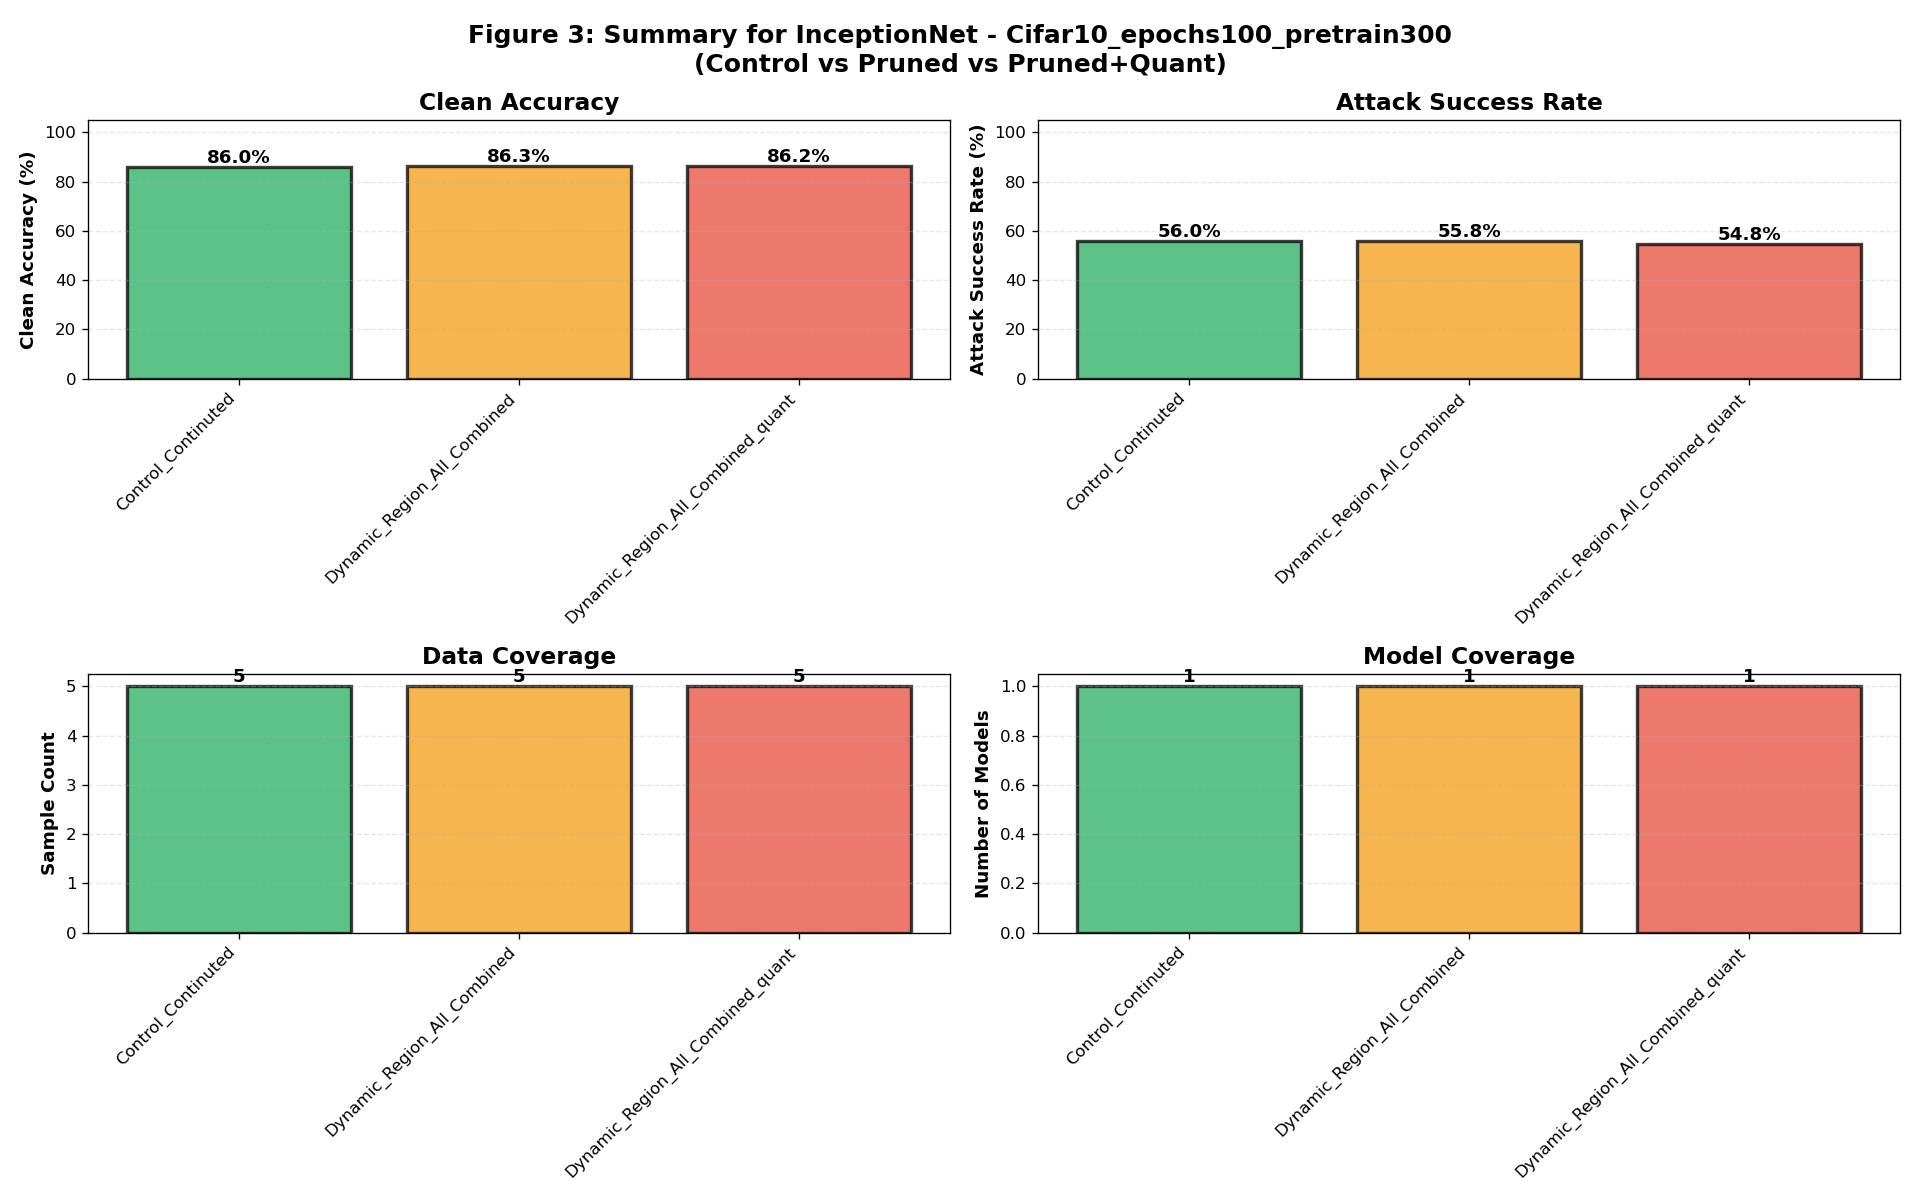

Values plotted in this chart, from the file beside it:
model, dataset, variant, clean_accuracy_mean, clean_accuracy_std, attack_success_rate_mean, attack_success_rate_std, sample_count, model_count
InceptionNet, Cifar10_epochs100_pretrain300, Control_Continuted, 85.95, 0.01095, 56.03, 23.42, 5, 1
InceptionNet, Cifar10_epochs100_pretrain300, Dynamic_Region_All_Combined, 86.33, 0.005477, 55.82, 23.37, 5, 1
InceptionNet, Cifar10_epochs100_pretrain300, Dynamic_Region_All_Combined_quant, 86.21, 0.008944, 54.83, 23.13, 5, 1
